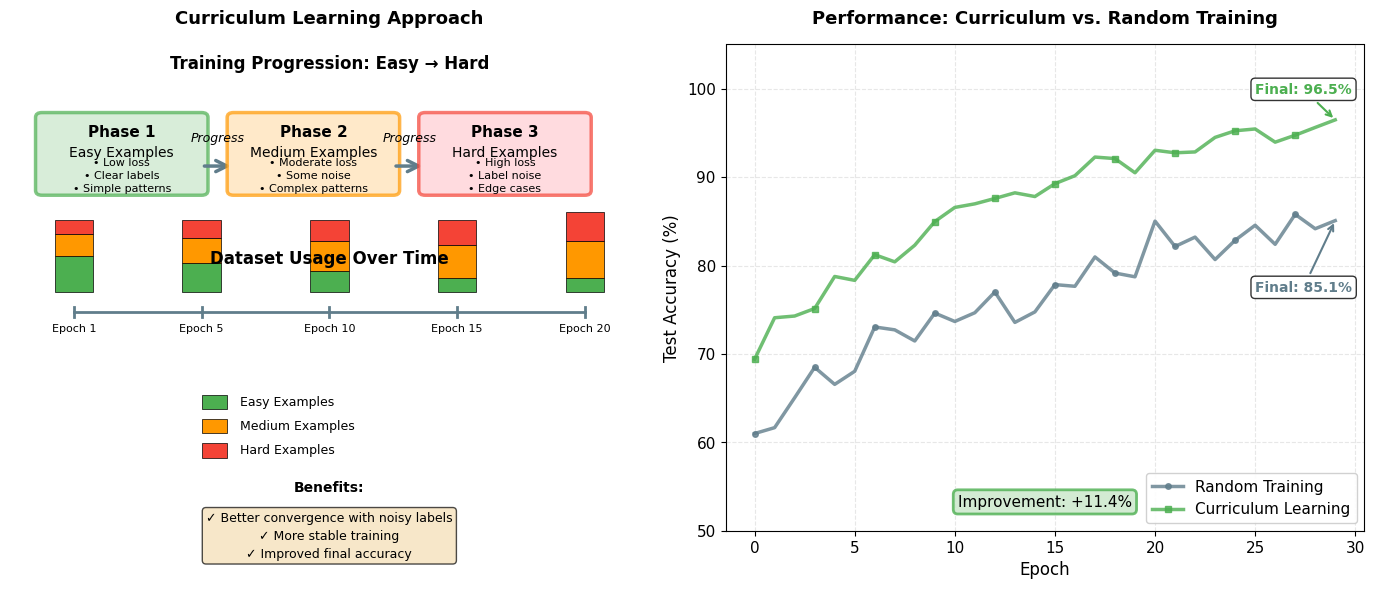

The script that saved this image:
"""
Generate curriculum learning visualization
"""
import numpy as np
import matplotlib.pyplot as plt
from matplotlib.patches import FancyBboxPatch, Rectangle, FancyArrowPatch

# Set style
plt.style.use('default')
plt.rcParams['font.size'] = 11
plt.rcParams['figure.dpi'] = 150

# Color palette
colors = {
    'blue': '#2196F3',
    'green': '#4CAF50',
    'orange': '#FF9800',
    'red': '#F44336',
    'purple': '#9C27B0',
    'gray': '#607D8B'
}

# Create figure with two subplots
fig, axes = plt.subplots(1, 2, figsize=(14, 6))

# ============= Left: Curriculum Learning Concept =============
ax = axes[0]
ax.set_xlim(0, 10)
ax.set_ylim(0, 10)
ax.axis('off')
ax.set_title('Curriculum Learning Approach', fontsize=13, fontweight='bold', pad=15)

# Title
ax.text(5, 9.5, 'Training Progression: Easy → Hard', fontsize=12, ha='center', fontweight='bold')

# Phase 1: Easy Examples
phase1_y = 7.5
phase1_box = FancyBboxPatch((0.5, phase1_y - 0.5), 2.5, 1.5,
                           boxstyle="round,pad=0.1",
                           edgecolor=colors['green'],
                           facecolor='#C8E6C9',
                           linewidth=2.5, alpha=0.7)
ax.add_patch(phase1_box)
ax.text(1.75, phase1_y + 0.6, 'Phase 1', fontsize=11, ha='center', fontweight='bold')
ax.text(1.75, phase1_y + 0.2, 'Easy Examples', fontsize=10, ha='center')
ax.text(1.75, phase1_y - 0.2, '• Low loss\n• Clear labels\n• Simple patterns',
       fontsize=8, ha='center', va='center', linespacing=1.4)

# Arrow to Phase 2
arrow1 = FancyArrowPatch((3, phase1_y), (3.5, phase1_y),
                        arrowstyle='->', mutation_scale=20,
                        linewidth=2.5, color=colors['gray'])
ax.add_patch(arrow1)
ax.text(3.25, phase1_y + 0.5, 'Progress', fontsize=9, ha='center', style='italic')

# Phase 2: Medium Examples
phase2_y = 7.5
phase2_box = FancyBboxPatch((3.5, phase2_y - 0.5), 2.5, 1.5,
                           boxstyle="round,pad=0.1",
                           edgecolor=colors['orange'],
                           facecolor='#FFE0B2',
                           linewidth=2.5, alpha=0.7)
ax.add_patch(phase2_box)
ax.text(4.75, phase2_y + 0.6, 'Phase 2', fontsize=11, ha='center', fontweight='bold')
ax.text(4.75, phase2_y + 0.2, 'Medium Examples', fontsize=10, ha='center')
ax.text(4.75, phase2_y - 0.2, '• Moderate loss\n• Some noise\n• Complex patterns',
       fontsize=8, ha='center', va='center', linespacing=1.4)

# Arrow to Phase 3
arrow2 = FancyArrowPatch((6, phase2_y), (6.5, phase2_y),
                        arrowstyle='->', mutation_scale=20,
                        linewidth=2.5, color=colors['gray'])
ax.add_patch(arrow2)
ax.text(6.25, phase2_y + 0.5, 'Progress', fontsize=9, ha='center', style='italic')

# Phase 3: Hard Examples
phase3_y = 7.5
phase3_box = FancyBboxPatch((6.5, phase3_y - 0.5), 2.5, 1.5,
                           boxstyle="round,pad=0.1",
                           edgecolor=colors['red'],
                           facecolor='#FFCDD2',
                           linewidth=2.5, alpha=0.7)
ax.add_patch(phase3_box)
ax.text(7.75, phase3_y + 0.6, 'Phase 3', fontsize=11, ha='center', fontweight='bold')
ax.text(7.75, phase3_y + 0.2, 'Hard Examples', fontsize=10, ha='center')
ax.text(7.75, phase3_y - 0.2, '• High loss\n• Label noise\n• Edge cases',
       fontsize=8, ha='center', va='center', linespacing=1.4)

# Data distribution over time
ax.text(5, 5.5, 'Dataset Usage Over Time', fontsize=12, ha='center', fontweight='bold')

epochs = [1, 5, 10, 15, 20]
y_pos = 4.5

# Draw timeline
ax.plot([1, 9], [y_pos, y_pos], color=colors['gray'], linewidth=2)
for i, epoch in enumerate(epochs):
    x = 1 + (i / (len(epochs)-1)) * 8
    ax.plot([x, x], [y_pos - 0.1, y_pos + 0.1], color=colors['gray'], linewidth=2)
    ax.text(x, y_pos - 0.4, f'Epoch {epoch}', fontsize=8, ha='center')

    # Show data composition
    bar_height = 1.5
    bar_y = y_pos + 0.4

    # Easy (green)
    easy_frac = max(0.5 - i*0.1, 0.2)
    ax.add_patch(Rectangle((x - 0.3, bar_y), 0.6, bar_height * easy_frac,
                           facecolor=colors['green'], edgecolor='black', linewidth=0.5))

    # Medium (orange)
    medium_frac = 0.3 + i*0.05
    ax.add_patch(Rectangle((x - 0.3, bar_y + bar_height * easy_frac), 0.6, bar_height * medium_frac,
                           facecolor=colors['orange'], edgecolor='black', linewidth=0.5))

    # Hard (red)
    hard_frac = 0.2 + i*0.05
    ax.add_patch(Rectangle((x - 0.3, bar_y + bar_height * (easy_frac + medium_frac)),
                           0.6, bar_height * hard_frac,
                           facecolor=colors['red'], edgecolor='black', linewidth=0.5))

# Legend
legend_y = 2.5
ax.add_patch(Rectangle((3, legend_y), 0.4, 0.3, facecolor=colors['green'], edgecolor='black', linewidth=0.5))
ax.text(3.6, legend_y + 0.15, 'Easy Examples', fontsize=9, va='center')

ax.add_patch(Rectangle((3, legend_y - 0.5), 0.4, 0.3, facecolor=colors['orange'], edgecolor='black', linewidth=0.5))
ax.text(3.6, legend_y - 0.35, 'Medium Examples', fontsize=9, va='center')

ax.add_patch(Rectangle((3, legend_y - 1), 0.4, 0.3, facecolor=colors['red'], edgecolor='black', linewidth=0.5))
ax.text(3.6, legend_y - 0.85, 'Hard Examples', fontsize=9, va='center')

# Benefits box
benefits_y = 0.5
ax.text(5, benefits_y + 0.3, 'Benefits:', fontsize=10, ha='center', fontweight='bold')
ax.text(5, benefits_y - 0.1, '✓ Better convergence with noisy labels\n✓ More stable training\n✓ Improved final accuracy',
       fontsize=9, ha='center', va='top', linespacing=1.5,
       bbox=dict(boxstyle='round', facecolor='wheat', alpha=0.7))

# ============= Right: Performance Comparison =============
ax = axes[1]
ax.set_title('Performance: Curriculum vs. Random Training', fontsize=13, fontweight='bold', pad=15)

# Generate simulated training curves
np.random.seed(42)
epochs = np.arange(0, 30)

# Random training - more erratic, lower final accuracy
random_acc = 60 + 30 * (1 - np.exp(-epochs / 15)) + np.random.randn(len(epochs)) * 2
random_acc = np.clip(random_acc, 0, 100)

# Curriculum learning - smoother, higher final accuracy
curriculum_acc = 70 + 28 * (1 - np.exp(-epochs / 12)) + np.random.randn(len(epochs)) * 1
curriculum_acc = np.clip(curriculum_acc, 0, 100)

# Plot curves
ax.plot(epochs, random_acc, label='Random Training',
       linewidth=2.5, color=colors['gray'], alpha=0.8, marker='o', markersize=4, markevery=3)
ax.plot(epochs, curriculum_acc, label='Curriculum Learning',
       linewidth=2.5, color=colors['green'], alpha=0.8, marker='s', markersize=4, markevery=3)

# Add annotations
final_random = random_acc[-1]
final_curriculum = curriculum_acc[-1]

ax.annotate(f'Final: {final_random:.1f}%',
           xy=(epochs[-1], final_random), xytext=(epochs[-5], final_random - 8),
           arrowprops=dict(arrowstyle='->', color=colors['gray'], lw=1.5),
           fontsize=10, color=colors['gray'], fontweight='bold',
           bbox=dict(boxstyle='round', facecolor='white', alpha=0.8))

ax.annotate(f'Final: {final_curriculum:.1f}%',
           xy=(epochs[-1], final_curriculum), xytext=(epochs[-5], final_curriculum + 3),
           arrowprops=dict(arrowstyle='->', color=colors['green'], lw=1.5),
           fontsize=10, color=colors['green'], fontweight='bold',
           bbox=dict(boxstyle='round', facecolor='white', alpha=0.8))

# Highlight improvement
improvement = final_curriculum - final_random
ax.text(0.5, 0.05, f'Improvement: +{improvement:.1f}%',
       transform=ax.transAxes, fontsize=11, ha='center',
       bbox=dict(boxstyle='round', facecolor='#C8E6C9', alpha=0.8, edgecolor=colors['green'], linewidth=2))

ax.set_xlabel('Epoch', fontsize=12)
ax.set_ylabel('Test Accuracy (%)', fontsize=12)
ax.legend(loc='lower right', fontsize=11, framealpha=0.9)
ax.grid(True, alpha=0.3, linestyle='--')
ax.set_ylim([50, 105])

plt.tight_layout()
plt.savefig('curriculum_learning_concept.png', dpi=150, bbox_inches='tight', facecolor='white')
print("Generated: curriculum_learning_concept.png")
plt.close()
